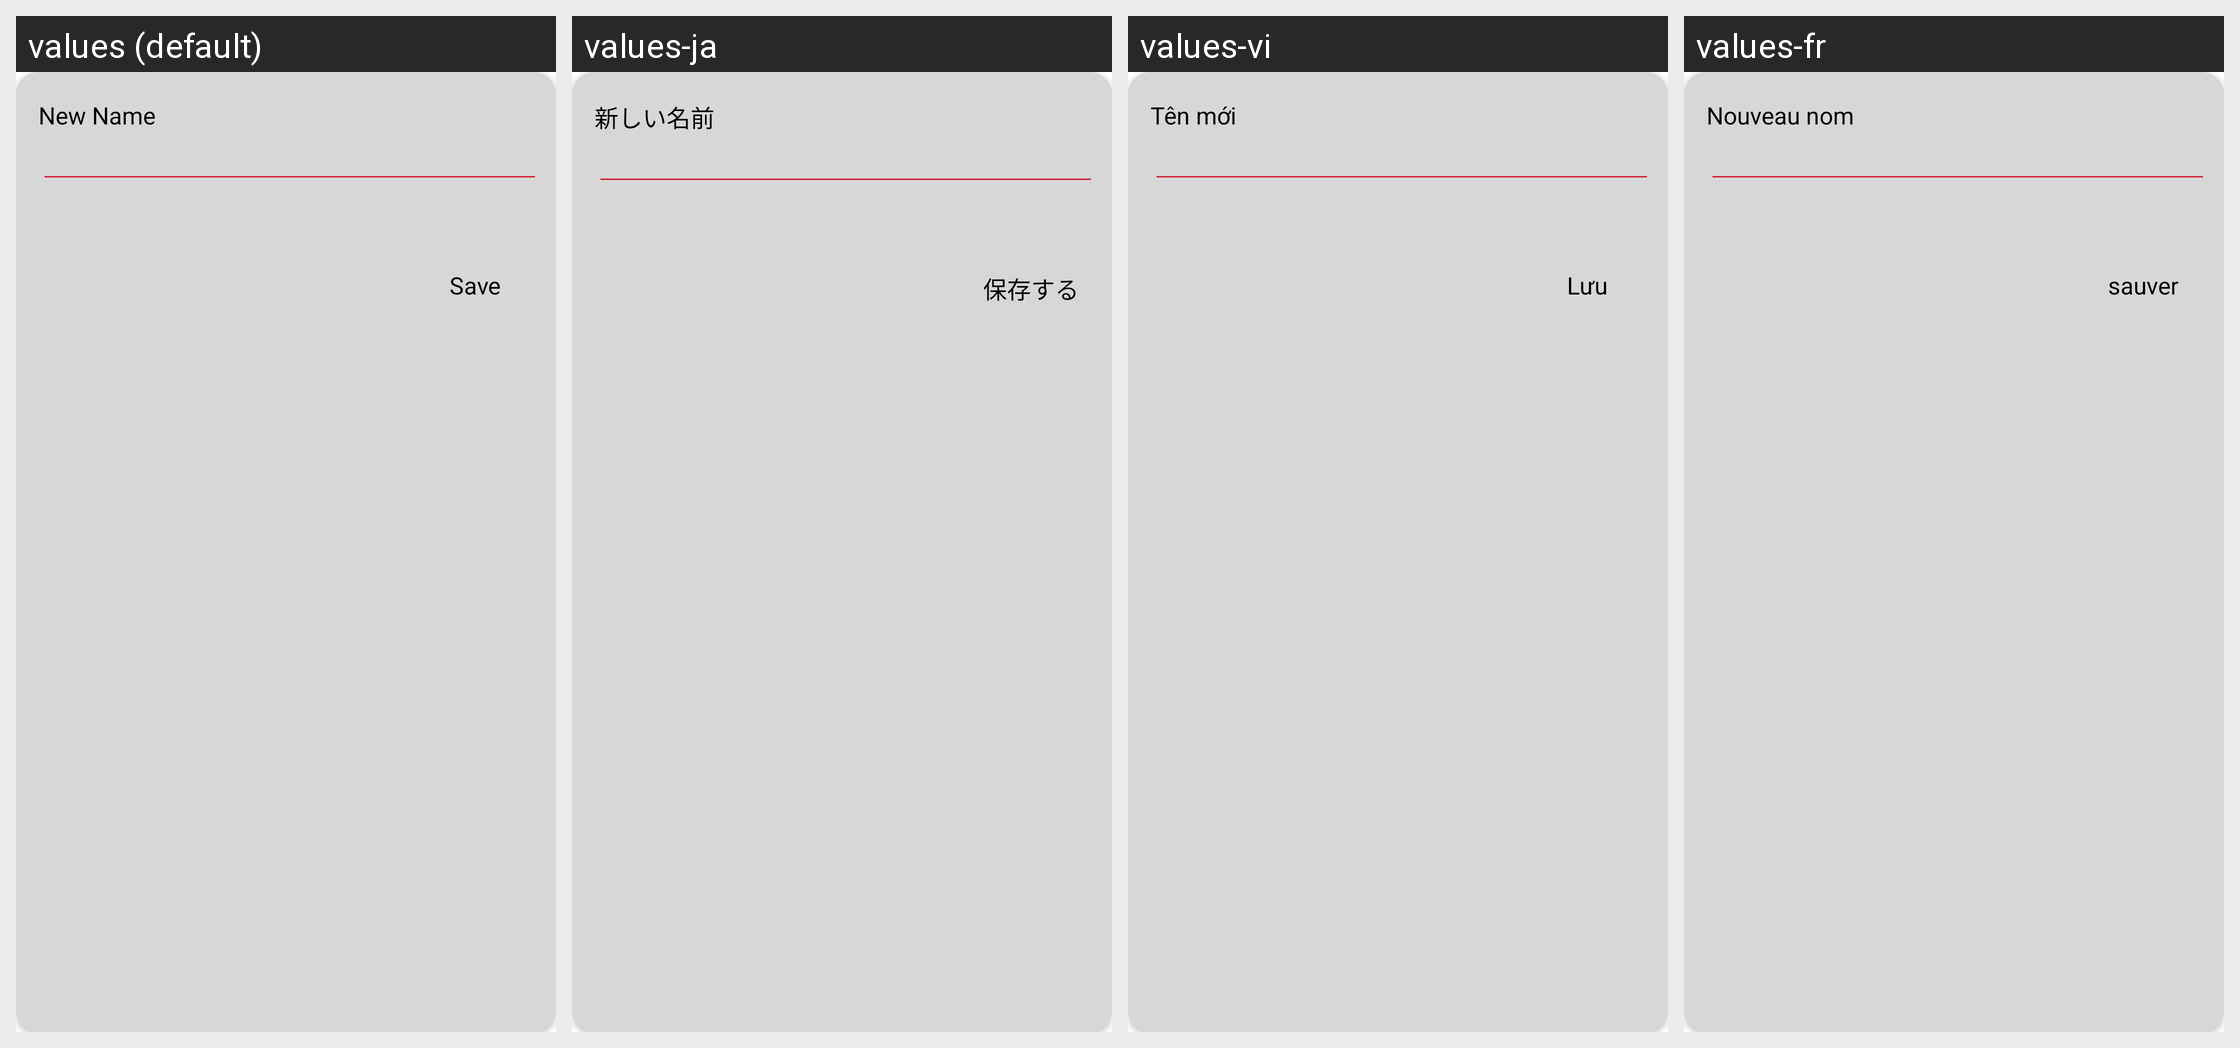

The same Android screen rendered under several of its app's locales, left to right. List the strings drawn on it with the default value and each locale's translation.
Android screen res/layout/rename_dialog.xml rendered under 4 locales, left to right: values (default), values-ja, values-vi, values-fr. Device: Nexus 5 (rendered at 1080×1920; each locale shown at half size, 540×960, under a caption strip naming it); theme AIO.App.
Other locales in the repository, not shown: values-ar, values-bn, values-de, values-es, values-fa, values-hi, values-in, values-it, values-ko, values-mr, values-pt, values-ru, values-ta, values-te, values-tr, values-ur, values-zh.
Strings drawn on this screen, with the default value and each locale's value (text and hints the layout hard-codes, and strings that could not be matched under every locale, appear in the picture but are not listed):

nn
  values: New Name
  values-ja: 新しい名前
  values-vi: Tên mới
  values-fr: Nouveau nom

se
  values: Save
  values-ja: 保存する
  values-vi: Lưu
  values-fr: sauver
